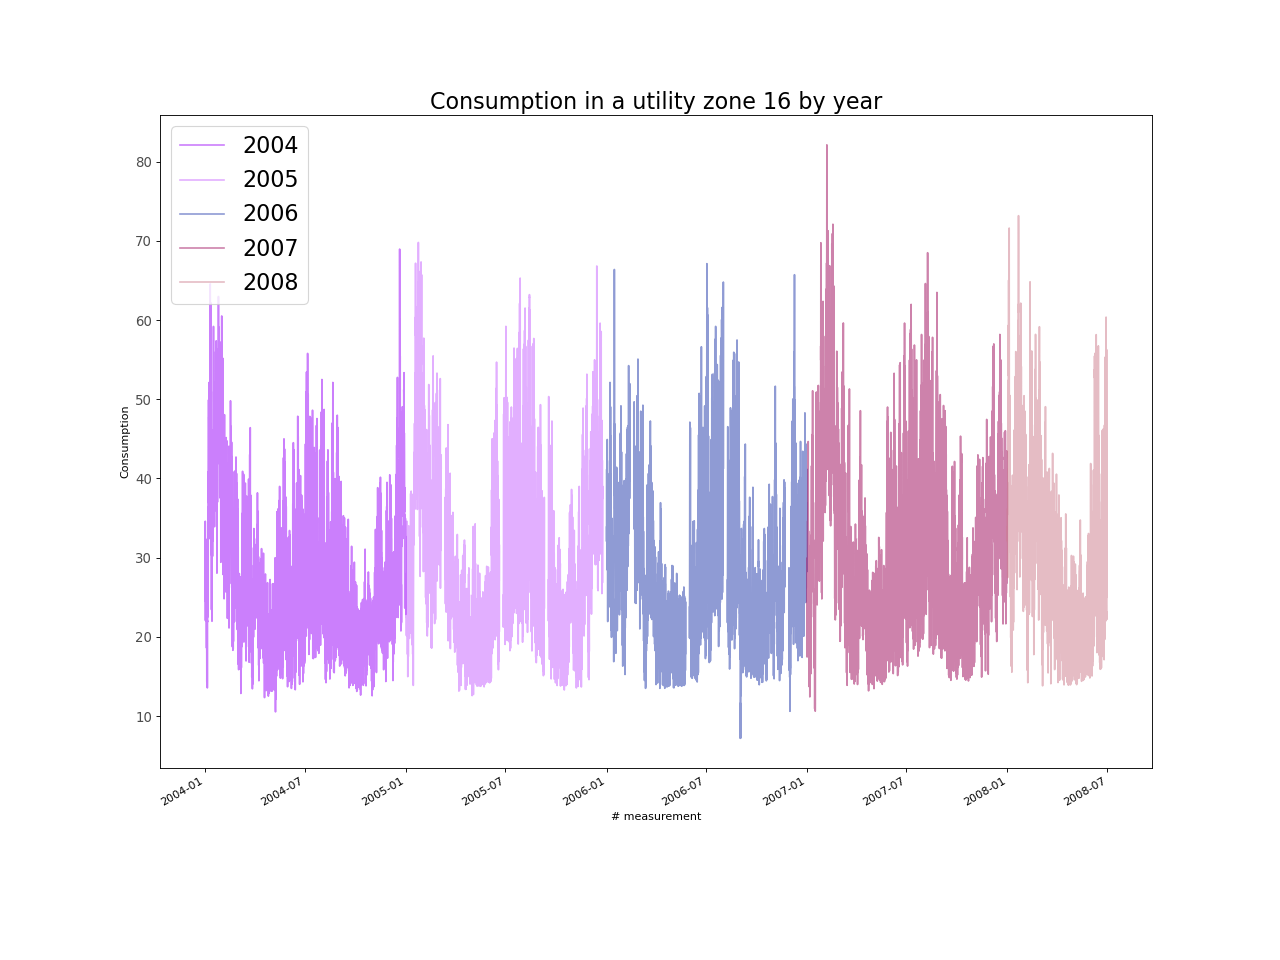

The table this chart was drawn from, first rows:
, Consumption
2004-01-01 00:00:00, 28.75
2004-01-02 00:00:00, 25.82
2004-01-03 00:00:00, 24.56
2004-01-04 00:00:00, 16.3
2004-01-05 00:00:00, 14.65
2004-01-06 00:00:00, 22.51
2004-01-07 00:00:00, 36.95
2004-01-08 00:00:00, 42.66
2004-01-09 00:00:00, 34.18
2004-01-10 00:00:00, 46.76
2004-01-11 00:00:00, 56.51
2004-01-12 00:00:00, 39.63
2004-01-13 00:00:00, 30.27
2004-01-14 00:00:00, 32.31
2004-01-15 00:00:00, 33.38
2004-01-16 00:00:00, 44.85
2004-01-17 00:00:00, 46.08
2004-01-18 00:00:00, 34.85
2004-01-19 00:00:00, 37.23
2004-01-20 00:00:00, 45.87
2004-01-21 00:00:00, 46.2
2004-01-22 00:00:00, 43.8
2004-01-23 00:00:00, 37
2004-01-24 00:00:00, 42.54
2004-01-25 00:00:00, 50.31
2004-01-26 00:00:00, 53.03
2004-01-27 00:00:00, 45.24
2004-01-28 00:00:00, 41.94
2004-01-29 00:00:00, 46.15
2004-01-30 00:00:00, 37.27
2004-01-31 00:00:00, 49.27
2004-02-01 00:00:00, 49.62
2004-02-02 00:00:00, 45.64
2004-02-03 00:00:00, 39.17
2004-02-04 00:00:00, 35.69
2004-02-05 00:00:00, 38.43
2004-02-06 00:00:00, 35.52
2004-02-07 00:00:00, 32.9
2004-02-08 00:00:00, 35.76
2004-02-09 00:00:00, 38.73
2004-02-10 00:00:00, 27.04
2004-02-11 00:00:00, 28.29
2004-02-12 00:00:00, 33.31
2004-02-13 00:00:00, 34.98
2004-02-14 00:00:00, 31.91
2004-02-15 00:00:00, 30.85
2004-02-16 00:00:00, 39.2
2004-02-17 00:00:00, 43.43
2004-02-18 00:00:00, 35.78
2004-02-19 00:00:00, 34.03
2004-02-20 00:00:00, 26.75
2004-02-21 00:00:00, 20.39
2004-02-22 00:00:00, 26.83
2004-02-23 00:00:00, 30.22
2004-02-24 00:00:00, 28.45
2004-02-25 00:00:00, 30.86
2004-02-26 00:00:00, 33.57
2004-02-27 00:00:00, 31.98
2004-02-28 00:00:00, 33.06
2004-02-29 00:00:00, 31.05
... 39,540 more rows
